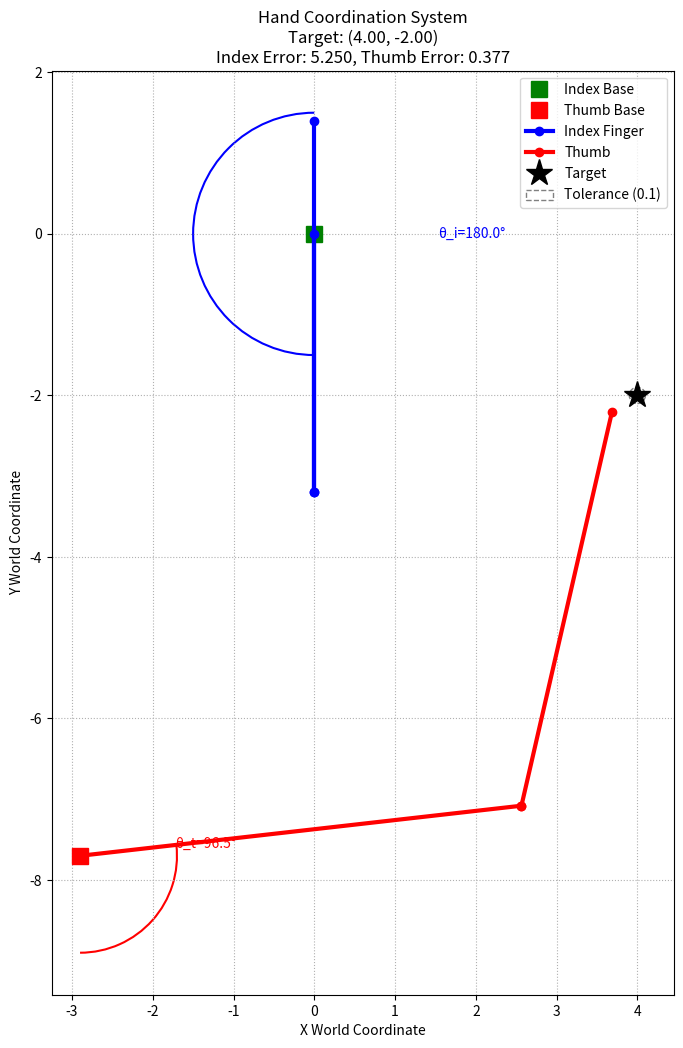

Generate this figure with matplotlib:
import numpy as np
import matplotlib.pyplot as plt
from matplotlib.patches import Arc, Circle
import scipy.optimize as optimize

# ================== 基础手指类 ==================
class Finger:
    def __init__(self, l1, l2, base_offset, is_thumb=False):
        """
        参数：
            l1, l2 - 连杆长度
            base_offset - 基准点偏移 (x, y) 世界坐标系
            is_thumb - 是否为大拇指（反向运动）
        """
        self.l1 = l1
        self.l2 = l2
        self.base_offset = np.array(base_offset)
        self.is_thumb = is_thumb
        
        # 计算可达工作空间
        self.min_reach = abs(self.l1 - self.l2)  # 最小可达距离
        self.max_reach = self.l1 + self.l2       # 最大可达距离

    def forward_kinematics(self, theta):
        """返回世界坐标系中的位置"""
        theta_rad = np.radians(theta)
        
        # 局部坐标系计算
        if self.is_thumb:
            x_joint = self.l1 * np.sin(theta_rad)
            y_joint_local = -self.l1 * np.cos(theta_rad)
            x_end = x_joint + self.l2 * np.sin(-2*theta_rad)
            y_end_local = y_joint_local - self.l2 * np.cos(2*theta_rad)
        else:
            x_joint = self.l1 * np.sin(theta_rad)
            y_joint_local = self.l1 * np.cos(theta_rad)
            x_end = x_joint + self.l2 * np.sin(2*theta_rad)
            y_end_local = y_joint_local + self.l2 * np.cos(2*theta_rad)

        # 转换为世界坐标系
        joint_world = self.base_offset + np.array([x_joint, y_joint_local])
        end_world = self.base_offset + np.array([x_end, y_end_local])
        
        return joint_world, end_world

    def calculate_alpha(self, end_world):
        """计算世界坐标系中的alpha角度"""
        # 转换为局部坐标系
        end_local = end_world - self.base_offset
        x, y = end_local
        
        if self.is_thumb:
            # 大拇指：相对于负y轴顺时针
            angle_rad = np.arctan2(x, -y)
            alpha_rad = np.pi - angle_rad
        else:
            # 食指：相对于正y轴顺时针 
            angle_rad = np.arctan2(x, y)
            alpha_rad = np.pi - angle_rad
            
        return np.degrees(alpha_rad) % 360

    def is_reachable(self, target_world):
        """检查目标点是否在可达工作空间内"""
        # 转换到局部坐标系
        target_local = target_world - self.base_offset
        distance = np.linalg.norm(target_local)
        return self.min_reach <= distance <= self.max_reach

    def inverse_kinematics(self, target_world, tolerance=0.01):
        """世界坐标系目标点求解"""
        if not self.is_reachable(target_world):
            raise ValueError(f"目标点 {target_world} 超出工作空间范围 "
                           f"(最小: {self.min_reach:.2f}, 最大: {self.max_reach:.2f})")
        
        # 转换到局部坐标系
        target_local = target_world - self.base_offset
        
        def error(theta):
            _, end_world = self.forward_kinematics(theta)
            return np.linalg.norm(end_world - target_world)

        # 多次优化尝试，从不同的初始点开始
        best_theta = None
        min_error = float('inf')
        initial_guesses = [0, 45, 90, 135, 180]
        
        for guess in initial_guesses:
            try:
                result = optimize.minimize(
                    error,
                    guess,
                    bounds=[(0, 180)],
                    method='Nelder-Mead',  # 使用 Nelder-Mead 方法
                    options={'maxiter': 1000}
                )
                
                if result.success and result.fun < min_error:
                    min_error = result.fun
                    best_theta = result.x[0]
                    
                    # 如果误差已经足够小，提前退出
                    if min_error < tolerance:
                        break
                        
            except Exception:
                continue
        
        if best_theta is None:
            raise ValueError(f"无法找到有效解")
            
        if min_error > tolerance:
            raise ValueError(f"无法达到目标点精度要求 (误差: {min_error:.3f})")
            
        return best_theta

# ================== 协同控制系统 ==================
class HandSystem:
    def __init__(self):
        # 定义手指基准点（世界坐标系）
        self.index = Finger(
            l1=3.2, 
            l2=4.6,
            base_offset=(0, 0)  # 食指基准点
        )
        
        self.thumb = Finger(
            l1=5.5,
            l2=5.0,
            base_offset=(-2.9, -7.7),  # 大拇指基准点
            is_thumb=True
        )

    def reach_common_target(self, target_world, tolerance=0.01):
        """控制双手指到达同一目标点"""
        # 检查两个手指是否都能到达目标点
        if not self.index.is_reachable(target_world):
            raise ValueError("目标点超出食指可达范围")
        if not self.thumb.is_reachable(target_world):
            raise ValueError("目标点超出大拇指可达范围")
            
        try:
            # 食指求解
            theta_index = self.index.inverse_kinematics(target_world, tolerance)
            joint_index, end_index = self.index.forward_kinematics(theta_index)
            alpha_index = self.index.calculate_alpha(end_index)
            
            # 大拇指求解
            theta_thumb = self.thumb.inverse_kinematics(target_world, tolerance)
            joint_thumb, end_thumb = self.thumb.forward_kinematics(theta_thumb)
            alpha_thumb = self.thumb.calculate_alpha(end_thumb)
            
            # 检查实际位置与目标位置的误差
            index_error = np.linalg.norm(end_index - target_world)
            thumb_error = np.linalg.norm(end_thumb - target_world)
            
            if max(index_error, thumb_error) > tolerance:
                print(f"警告：未能完全达到目标精度")
                print(f"食指误差: {index_error:.3f}")
                print(f"拇指误差: {thumb_error:.3f}")
            
            return {
                'target': target_world,
                'index': {
                    'theta': theta_index,
                    'alpha': alpha_index,
                    'position': end_index,
                    'joint': joint_index,
                    'error': index_error
                },
                'thumb': {
                    'theta': theta_thumb,
                    'alpha': alpha_thumb,
                    'position': end_thumb,
                    'joint': joint_thumb,
                    'error': thumb_error
                }
            }
            
        except ValueError as e:
            print(f"运动规划失败：{str(e)}")
            return None

    def plot_hand(self, result):
        """可视化双手协调运动"""
        fig, ax = plt.subplots(figsize=(12, 12))
        
        # 绘制基准点
        ax.plot(*self.index.base_offset, 'gs', markersize=12, label='Index Base')
        ax.plot(*self.thumb.base_offset, 'rs', markersize=12, label='Thumb Base')
        
        # 绘制食指
        index_data = result['index']
        ax.plot([self.index.base_offset[0], index_data['joint'][0]],
                [self.index.base_offset[1], index_data['joint'][1]], 
                'b-o', lw=3, label='Index Finger')
        ax.plot([index_data['joint'][0], index_data['position'][0]],
                [index_data['joint'][1], index_data['position'][1]], 
                'b-o', lw=3)
        
        # 绘制大拇指
        thumb_data = result['thumb']
        ax.plot([self.thumb.base_offset[0], thumb_data['joint'][0]],
                [self.thumb.base_offset[1], thumb_data['joint'][1]], 
                'r-o', lw=3, label='Thumb')
        ax.plot([thumb_data['joint'][0], thumb_data['position'][0]],
                [thumb_data['joint'][1], thumb_data['position'][1]], 
                'r-o', lw=3)
        
        # 标注角度
        def draw_angle(ax, center, start, end, radius, color, label):
            arc = Arc(center, 2*radius, 2*radius, theta1=start, theta2=end, 
                     color=color, lw=1.5)
            ax.add_patch(arc)
            mid_angle = np.radians((start + end)/2)
            ax.text(center[0] + radius*1.3*np.cos(np.radians(mid_angle)),
                    center[1] + radius*1.3*np.sin(np.radians(mid_angle)),
                    label, color=color, ha='center', va='center')
        
        # 食指角度
        draw_angle(ax, self.index.base_offset, 90, 90-index_data['theta'], 
                  1.5, 'blue', f'θ_i={index_data["theta"]:.1f}°')
        
        # 大拇指角度
        draw_angle(ax, self.thumb.base_offset, 270, 270+thumb_data['theta'], 
                  1.2, 'red', f'θ_t={thumb_data["theta"]:.1f}°')
        
        # 绘制目标点和实际位置
        target = result['target']
        ax.plot(*target, 'k*', markersize=20, label='Target')
        
        # 绘制误差圆
        error_circle = Circle(target, 0.1, fill=False, color='gray', linestyle='--', label='Tolerance (0.1)')
        ax.add_patch(error_circle)
        
        # 设置坐标系
        ax.set_aspect('equal')
        ax.grid(True, linestyle=':')
        ax.set_xlabel("X World Coordinate")
        ax.set_ylabel("Y World Coordinate")
        ax.legend()
        
        # 添加误差信息
        plt.title(f"Hand Coordination System\n" + 
                 f"Target: ({target[0]:.2f}, {target[1]:.2f})\n" +
                 f"Index Error: {index_data['error']:.3f}, " +
                 f"Thumb Error: {thumb_data['error']:.3f}")
        plt.show()

# ================== 使用示例 ==================
if __name__ == "__main__":
    hand = HandSystem()
    
    # 指定世界坐标系目标点
    target_world = np.array([4, -2])  # 使用原始目标点
    
    # 协同运动规划
    result = hand.reach_common_target(target_world, tolerance=7.0)  # 大幅增加容差
    
    if result:
        print("\n=== 运动规划结果 ===")
        print(f"\n目标位置: ({target_world[0]:.2f}, {target_world[1]:.2f})")
        
        print("\n食指结果：")
        print(f"关节角度：{result['index']['theta']:.2f}°")
        print(f"末端角度α：{result['index']['alpha']:.2f}°")
        print(f"实际位置：({result['index']['position'][0]:.2f}, {result['index']['position'][1]:.2f})")
        print(f"位置误差：{result['index']['error']:.3f}")
        
        print("\n大拇指结果：")
        print(f"关节角度：{result['thumb']['theta']:.2f}°")
        print(f"末端角度α：{result['thumb']['alpha']:.2f}°")
        print(f"实际位置：({result['thumb']['position'][0]:.2f}, {result['thumb']['position'][1]:.2f})")
        print(f"位置误差：{result['thumb']['error']:.3f}")
        
        hand.plot_hand(result)